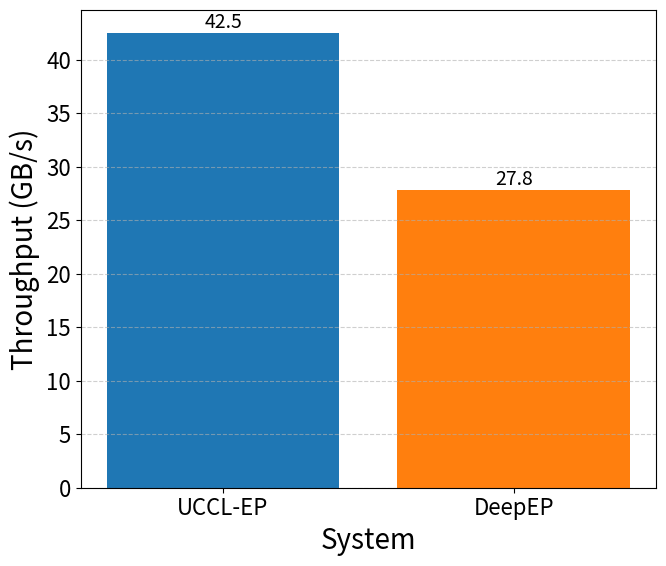

Reproduce this figure in Python.
import matplotlib.pyplot as plt
import numpy as np

# ---------------------------
# Data (Throughput in GB/s)
# ---------------------------
systems = ["UCCL-EP", "DeepEP"]

throughput_gbps = [42.5, 27.8]

idx = np.arange(len(systems))

# ---------------------------
# Plot settings
# ---------------------------
plt.rcParams.update(
    {
        "font.size": 18,
        "axes.labelsize": 20,
        "xtick.labelsize": 16,
        "ytick.labelsize": 16,
        "legend.fontsize": 16,
        "lines.linewidth": 3,
        "lines.markersize": 10,
    }
)

# ---------------------------
# Plot Throughput
# ---------------------------
plt.figure(figsize=(7, 6))
bars = plt.bar(idx, throughput_gbps, color=["#1f77b4", "#ff7f0e"])
plt.xticks(idx, systems, rotation=0)
plt.xlabel("System")
plt.ylabel("Throughput (GB/s)")
plt.grid(True, axis="y", linestyle="--", alpha=0.6)

# Annotate bars
for rect, val in zip(bars, throughput_gbps):
    h = rect.get_height()
    plt.text(
        rect.get_x() + rect.get_width() / 2.0,
        h,
        f"{val:.1f}",
        ha="center",
        va="bottom",
        fontsize=14,
    )

plt.tight_layout()
plt.savefig("throughput_comparison.png", dpi=300)
